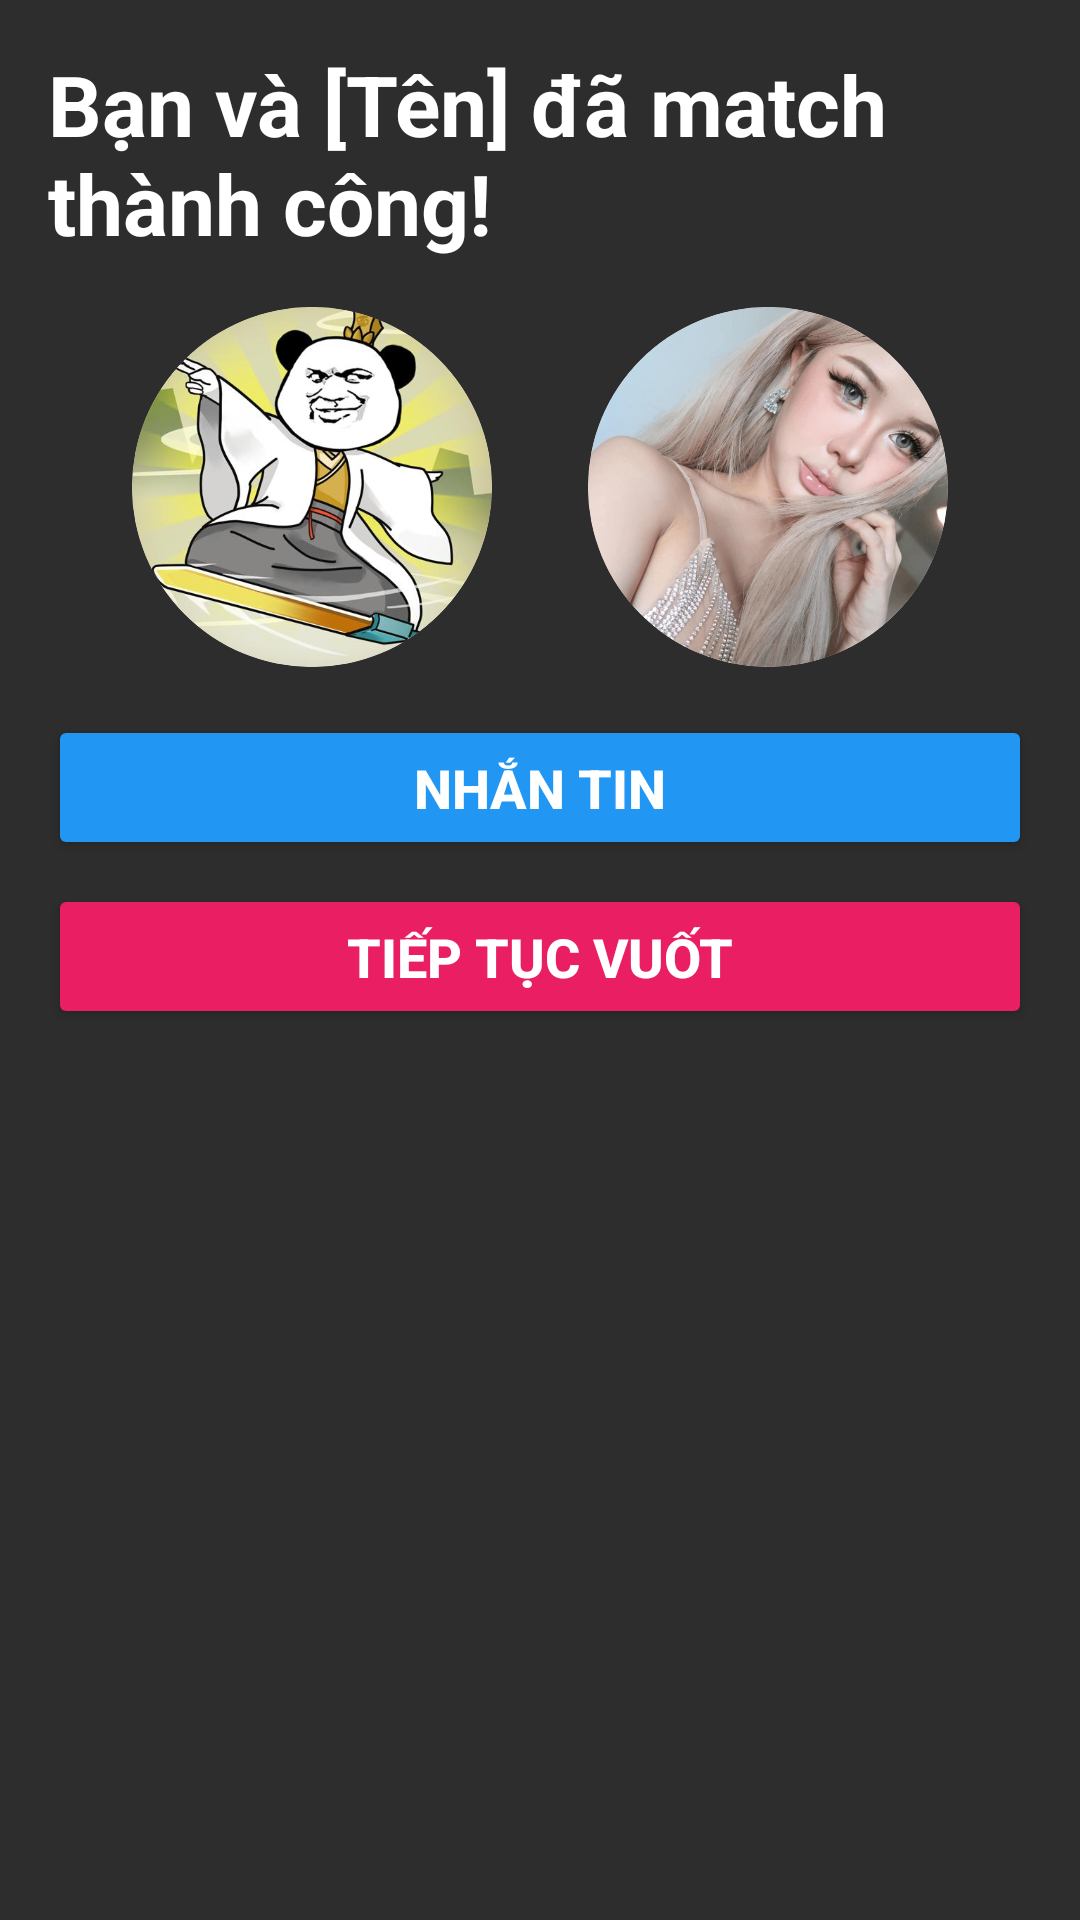

Reconstruct the res/layout file that produces this screen, plus the resources it refers to.
<!-- AndroidManifest.xml: application theme Theme.AmourSwip -->
<!-- res/layout/match_dialog.xml -->
<?xml version="1.0" encoding="utf-8"?>
<RelativeLayout xmlns:android="http://schemas.android.com/apk/res/android"
    android:layout_width="match_parent"
    android:layout_height="wrap_content"
    android:background="#FF2D2D2D"
    android:padding="16dp">

    
    <TextView
        android:id="@+id/match_title"
        android:layout_width="wrap_content"
        android:layout_height="wrap_content"
        android:layout_centerHorizontal="true"
        android:layout_marginBottom="16dp"
        android:text="Bạn và [Tên] đã match thành công!"
        android:textColor="@android:color/white"
        android:textSize="28sp"
        android:textStyle="bold" />

    
    <LinearLayout
        android:id="@+id/images_layout"
        android:layout_width="match_parent"
        android:layout_height="wrap_content"
        android:layout_below="@id/match_title"
        android:layout_marginBottom="16dp"
        android:gravity="center"
        android:orientation="horizontal">

        
        <ImageView
            android:id="@+id/current_user_image"
            android:layout_width="120dp"
            android:layout_height="120dp"
            android:layout_marginEnd="16dp"
            android:background="@drawable/circle_background"
            android:clipToOutline="true"
            android:outlineProvider="background"
            android:scaleType="centerCrop"
            android:src="@drawable/gai1" />

        
        <ImageView
            android:id="@+id/other_user_image"
            android:layout_width="120dp"
            android:layout_height="120dp"
            android:layout_marginStart="16dp"
            android:background="@drawable/circle_background"
            android:clipToOutline="true"
            android:outlineProvider="background"
            android:scaleType="centerCrop"
            android:src="@drawable/gai2" />
    </LinearLayout>

    
    <Button
        android:id="@+id/send_message_button"
        android:layout_width="match_parent"
        android:layout_height="wrap_content"
        android:layout_below="@id/images_layout"
        android:layout_marginBottom="8dp"
        android:backgroundTint="#FF2196F3"
        android:padding="12dp"
        android:text="Nhắn tin"
        android:textColor="@android:color/white"
        android:textSize="18sp"
        android:textStyle="bold" />

    
    <Button
        android:id="@+id/keep_swiping_button"
        android:layout_width="match_parent"
        android:layout_height="wrap_content"
        android:layout_below="@id/send_message_button"
        android:backgroundTint="#FFE91E63"
        android:padding="12dp"
        android:text="Tiếp tục vuốt"
        android:textColor="@android:color/white"
        android:textSize="18sp"
        android:textStyle="bold" />

</RelativeLayout>
<!-- resources referenced by this layout -->
<resources>
  <!-- drawable circle_background (drawable) -->
  <?xml version="1.0" encoding="utf-8"?>
  <shape xmlns:android="http://schemas.android.com/apk/res/android"
      android:shape="oval">
      <solid android:color="@android:color/transparent" />
      <stroke
          android:width="2dp"
          android:color="@android:color/white" /> 
  </shape>
  <!-- drawable gai1: jpg bitmap (drawable, 105293 bytes) -->
  <!-- drawable gai2: png bitmap (drawable, 327619 bytes) -->
  <style name="Theme.AmourSwip" parent="Base.Theme.AmourSwip" />
  <style name="Base.Theme.AmourSwip" parent="Theme.Material3.DayNight.NoActionBar">
          
          
          <item name="colorPrimary">#C87DD7</item> 
          <item name="colorOnPrimary">@android:color/black</item> 
          <item name="colorSurface">@android:color/white</item> 
          <item name="android:statusBarColor">?attr/colorSurface</item> 
          <item name="android:windowBackground">@drawable/background_gradient</item> 
  
          
          <item name="materialButtonStyle">@style/Widget.AmourSwip.Button</item>
      </style>
  <!-- drawable background_gradient (drawable) -->
  <?xml version="1.0" encoding="utf-8"?>
  <shape xmlns:android="http://schemas.android.com/apk/res/android">
      <gradient
          android:startColor="#E6D7FF"
          android:endColor="#F8E1FF"
          android:angle="90" />
  </shape>
  <style name="Widget.AmourSwip.Button" parent="Widget.Material3.Button">
          <item name="android:backgroundTint">@null</item> 
          <item name="android:background">@null</item> 
          <item name="cornerRadius">50dp</item> 
          <item name="elevation">4dp</item> 
      </style>
</resources>
